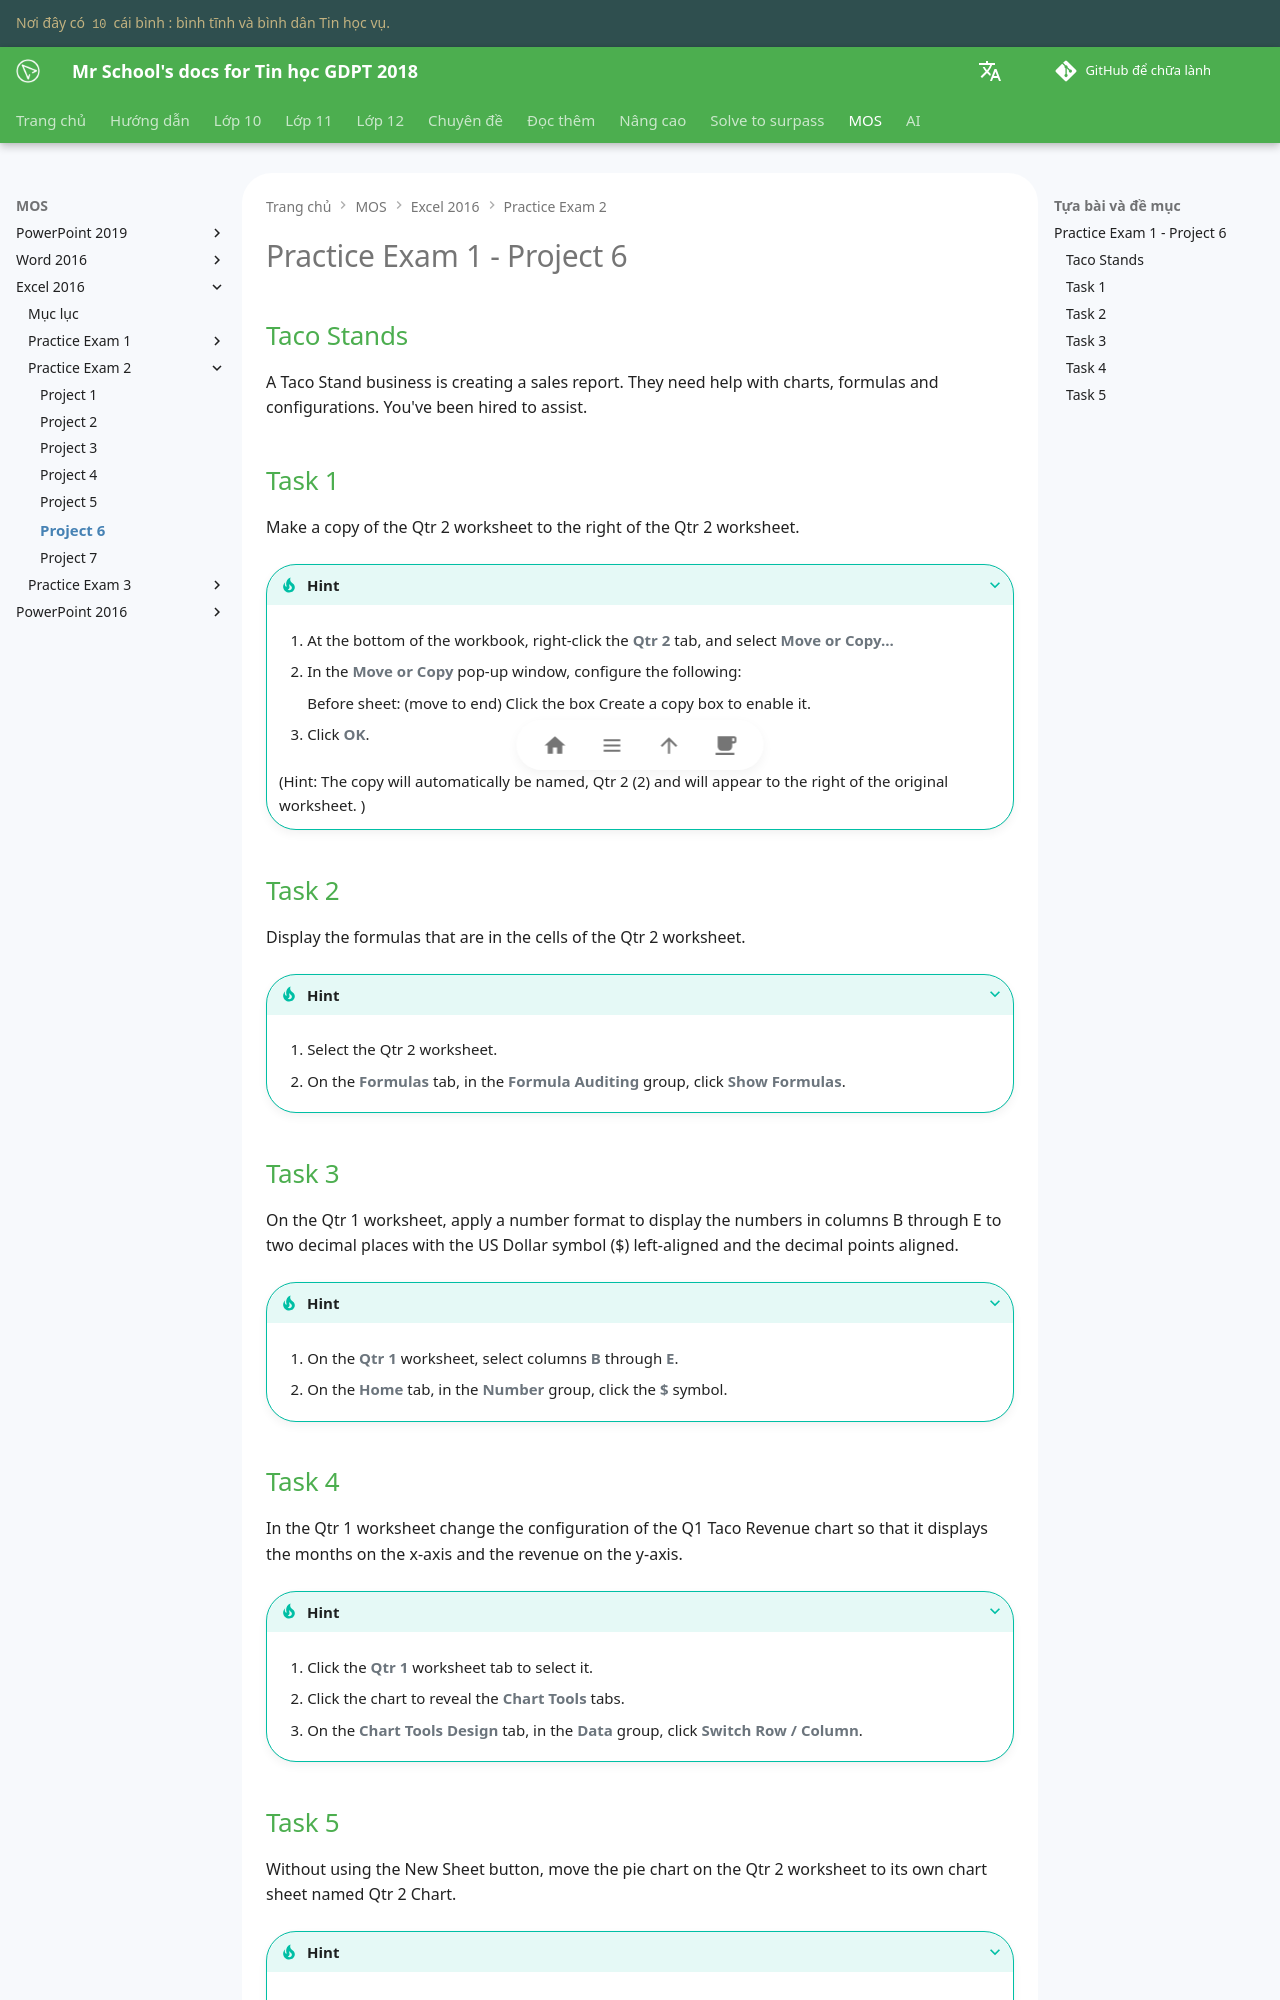

repository: vtchitruong/vtchitruong.github.io · page: mos/excel-2016/exam-2/project-6/index.html · generator: mkdocs

# Practice Exam 1 - Project 6

## Taco Stands

A Taco Stand business is creating a sales report. They need help with charts, formulas and configurations. You've been hired to assist.

## Task 1
 
Make a copy of the Qtr 2 worksheet to the right of the Qtr 2 worksheet.

???+ Tip "Hint"

    1. At the bottom of the workbook, right-click the **Qtr 2** tab, and select **Move or Copy...**

    2. In the **Move or Copy** pop-up window, configure the following:
        
        Before sheet: (move to end)
        Click the box Create a copy box to enable it.

    3. Click **OK**.

    (Hint: The copy will automatically be named, Qtr 2 (2) and will appear to the right of the original worksheet. )

## Task 2

Display the formulas that are in the cells of the Qtr 2 worksheet.

???+ Tip "Hint"

    1. Select the Qtr 2 worksheet.

    2. On the **Formulas** tab, in the **Formula Auditing** group, click **Show Formulas**.
 
## Task 3

On the Qtr 1 worksheet, apply a number format to display the numbers in columns B through E to two decimal places with the US Dollar symbol (\$) left-aligned and the decimal points aligned.

???+ Tip "Hint"

    1. On the **Qtr 1** worksheet, select columns **B** through **E**.

    2. On the **Home** tab, in the **Number** group, click the **\$** symbol.

## Task 4

In the Qtr 1 worksheet change the configuration of the Q1 Taco Revenue chart so that it displays the months on the x-axis and the revenue on the y-axis.

???+ Tip "Hint"

    1. Click the **Qtr 1** worksheet tab to select it.

    2. Click the chart to reveal the **Chart Tools** tabs.

    3. On the **Chart Tools Design** tab, in the **Data** group, click **Switch Row / Column**.
